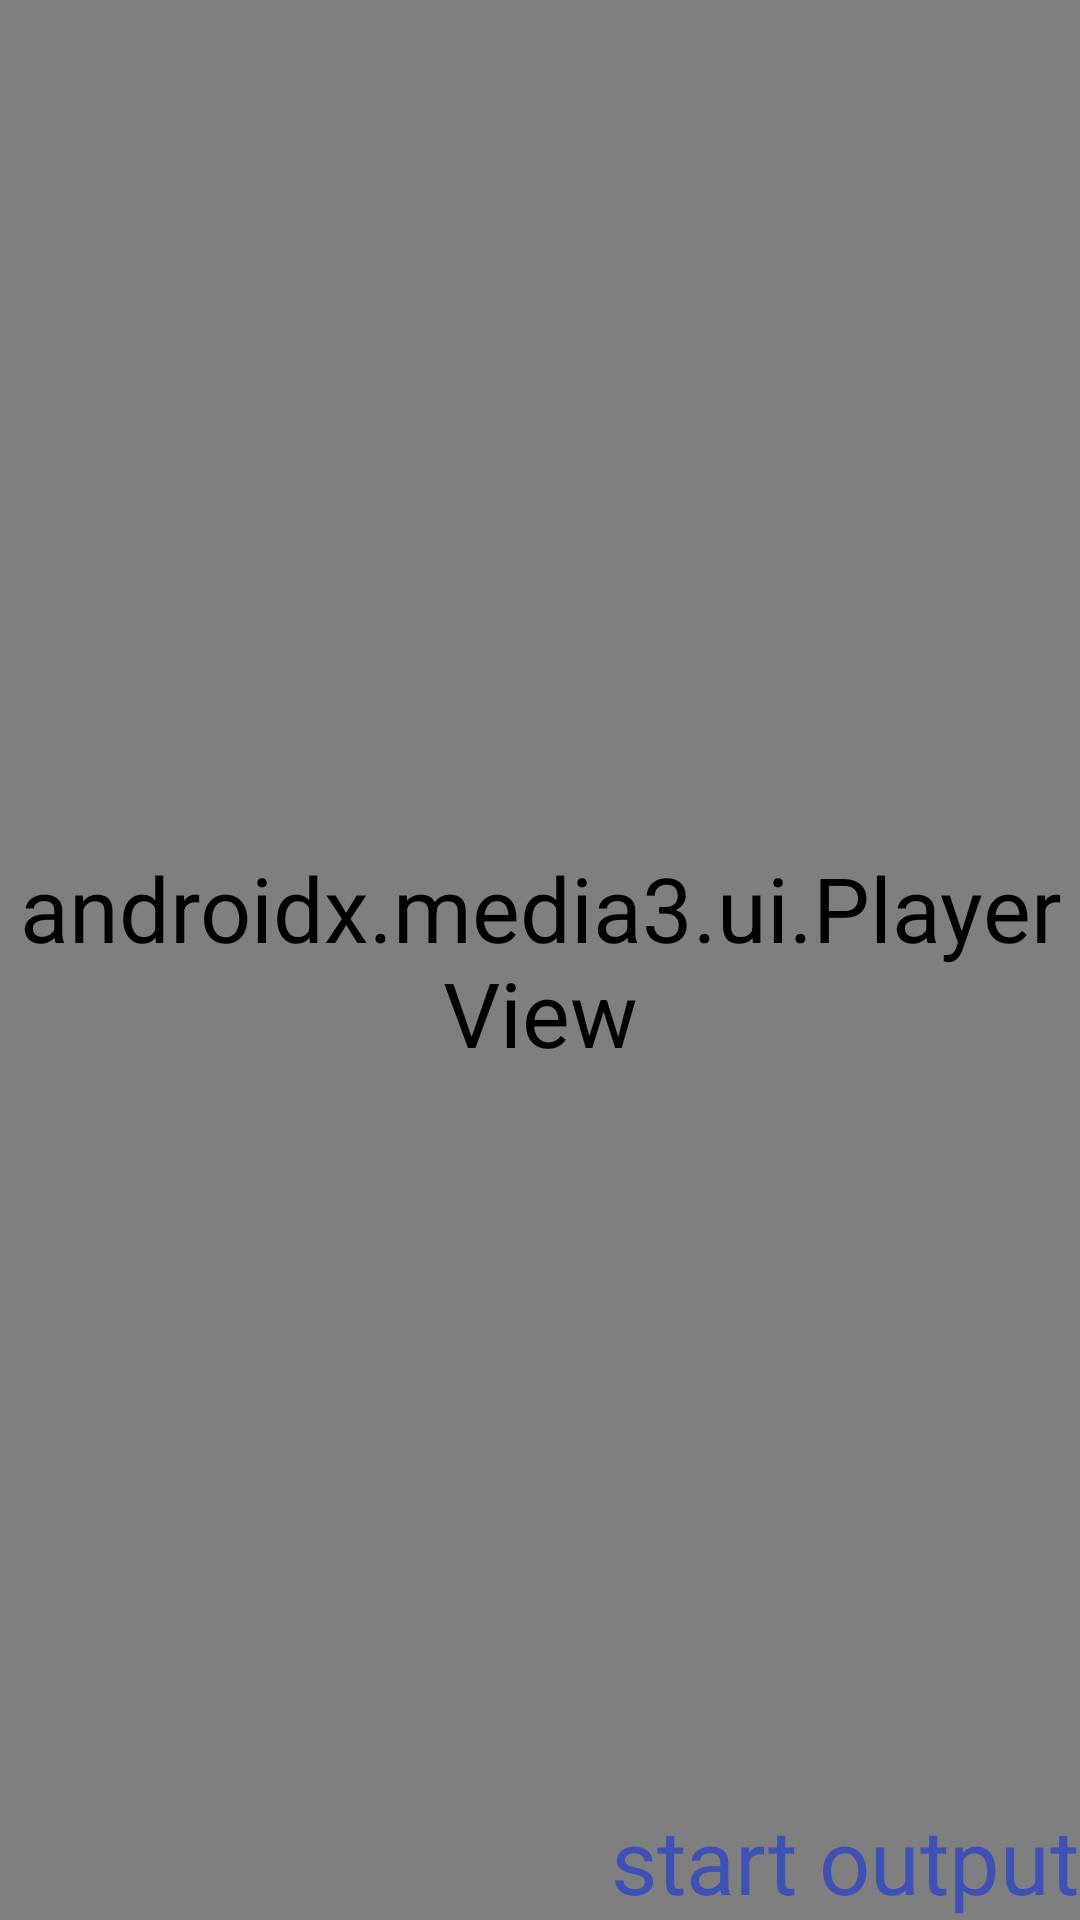

The Android layout XML behind this screen, and the referenced resources:
<!-- AndroidManifest.xml: application theme AppTheme -->
<!-- res/layout/fragment_transformer.xml -->
<FrameLayout xmlns:android="http://schemas.android.com/apk/res/android"
    android:layout_width="match_parent"
    android:layout_height="match_parent"
    android:background="@drawable/widget_bg">

    <androidx.media3.ui.PlayerView
        android:id="@+id/player_view"
        android:layout_width="match_parent"
        android:layout_height="match_parent" />

    <TextView
        android:id="@+id/information_text_view"
        android:layout_width="wrap_content"
        android:layout_height="match_parent"
        android:orientation="vertical"
        android:textColor="#F44336"
        android:textSize="12dp" />


    <LinearLayout
        android:layout_width="wrap_content"
        android:layout_height="wrap_content"
        android:layout_gravity="bottom|end"
        android:orientation="vertical">

        <TextView
            android:id="@+id/tv_progress"
            android:layout_width="wrap_content"
            android:layout_height="wrap_content"
            android:orientation="vertical"
            android:textColor="#4CAF50"
            android:textSize="20dp" />

        <TextView
            android:id="@+id/tv_output"
            android:layout_width="wrap_content"
            android:layout_height="wrap_content"
            android:text="start output"
            android:textColor="#3F51B5"
            android:textSize="30dp" />

    </LinearLayout>

</FrameLayout>
<!-- resources referenced by this layout -->
<resources>
  <!-- drawable widget_bg (drawable) -->
  <?xml version="1.0" encoding="utf-8"?>
  <shape xmlns:android="http://schemas.android.com/apk/res/android"
      android:shape="rectangle">
      <solid android:color="#212121" />
      <corners android:radius="22dp" />
  </shape>
  <style name="AppTheme" parent="Theme.AppCompat.Light">
          
          <item name="colorPrimary">@color/colorPrimary</item>
          <item name="colorPrimaryDark">@color/colorPrimaryDark</item>
          <item name="colorAccent">@color/colorAccent</item>
  
          <item name="android:textSize">30dp</item>
          <item name="android:windowBackground">#000000</item>
      </style>
  <color name="colorPrimary">#3F51B5</color>
  <color name="colorPrimaryDark">#303F9F</color>
  <color name="colorAccent">#FF4081</color>
</resources>
